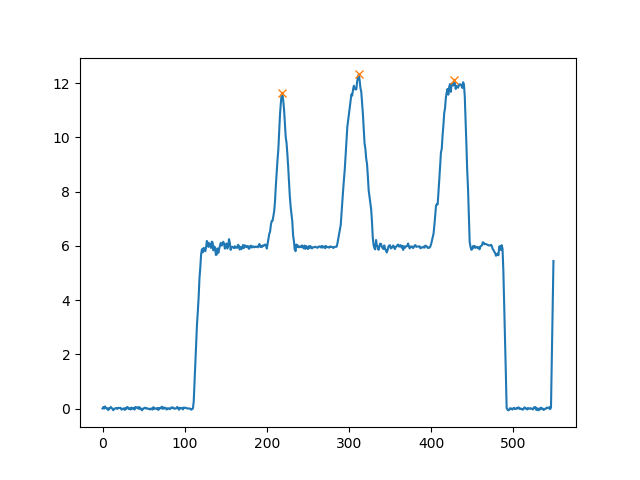

Values plotted in this chart, from the file beside it:
, Time, Total_Forces, Left_Forces, Right_Forces, Back_Forces, Front_Forces, Total_Mass, LC1, LC2, LC3, LC4
0, 0.0, 0.00582, -0.05086, 0.05668, -0.03996, 0.04578, 0.0005933, -0.06252, 0.02256, 0.03412, 0.01166
1, 0.01199, 0.05603, -0.01635, 0.07238, 0.001528, 0.0545, 0.005711, -0.05007, 0.0516, 0.02078, 0.03372
2, 0.02403, 0.003376, -0.04761, 0.05099, -0.05621, 0.05958, 0.0003442, -0.08254, 0.02634, 0.02465, 0.03493
3, 0.036, 0.08119, -0.01879, 0.09999, 0.01953, 0.06167, 0.008277, -0.04032, 0.05985, 0.04014, 0.02152
4, 0.04817, 0.04253, -0.03477, 0.0773, -0.01865, 0.06118, 0.004335, -0.06217, 0.04352, 0.03377, 0.02741
5, 0.06045, -0.001477, -0.06238, 0.0609, -0.04601, 0.04453, -0.0001505, -0.06496, 0.01895, 0.04195, 0.002582
6, 0.07252, 0.008228, -0.06486, 0.07309, -0.04863, 0.05685, 0.0008387, -0.08759, 0.03897, 0.03412, 0.02273
7, 0.08445, -0.05528, -0.08506, 0.02977, -0.1068, 0.05152, -0.005636, -0.1081, 0.00125, 0.02852, 0.02299
8, 0.09638, 0.02217, -0.05686, 0.07903, -0.03411, 0.05628, 0.00226, -0.0687, 0.03459, 0.04445, 0.01184
9, 0.1108, 0.008821, -0.05731, 0.06613, -0.0649, 0.07372, 0.0008992, -0.09665, 0.03175, 0.03438, 0.03934
10, 0.1354, 0.06116, -0.03472, 0.09587, -0.00429, 0.06545, 0.006234, -0.05477, 0.05048, 0.04539, 0.02005
11, 0.1852, 0.02168, -0.05268, 0.07436, -0.03886, 0.06054, 0.00221, -0.08977, 0.05091, 0.02345, 0.03709
12, 0.1972, 0.00638, -0.06282, 0.0692, -0.03117, 0.03755, 0.0006504, -0.07967, 0.0485, 0.02069, 0.01685
13, 0.2091, -0.05799, -0.09722, 0.03923, -0.09531, 0.03732, -0.005911, -0.1027, 0.007436, 0.03179, 0.005523
14, 0.221, -0.02581, -0.07722, 0.05141, -0.06467, 0.03886, -0.002631, -0.09926, 0.03459, 0.01682, 0.02204
15, 0.233, 0.01038, -0.04329, 0.05367, -0.03834, 0.04872, 0.001058, -0.05677, 0.01843, 0.03524, 0.01348
16, 0.2449, 0.01033, -0.05124, 0.06156, -0.04742, 0.05775, 0.001053, -0.08106, 0.03364, 0.02792, 0.02983
17, 0.2568, 0.02689, -0.04592, 0.07281, -0.01409, 0.04098, 0.002741, -0.06191, 0.04782, 0.025, 0.01599
18, 0.2688, -0.01207, -0.06702, 0.05494, -0.05729, 0.04522, -0.001231, -0.08681, 0.02952, 0.02543, 0.01979
19, 0.2807, 0.02428, -0.03114, 0.05542, -0.02201, 0.04629, 0.002475, -0.07593, 0.05392, 0.001501, 0.04479
20, 0.2927, 0.02856, -0.03962, 0.06818, -0.02761, 0.05617, 0.002911, -0.06435, 0.03673, 0.03145, 0.02472
21, 0.3046, 0.01982, -0.0463, 0.06612, -0.04569, 0.06551, 0.002021, -0.07993, 0.03424, 0.03188, 0.03363
22, 0.319, 0.02888, -0.02856, 0.05744, -0.0217, 0.05058, 0.002944, -0.05242, 0.03072, 0.02672, 0.02386
23, 0.3335, -0.03522, -0.08058, 0.04535, -0.09592, 0.06069, -0.003591, -0.09708, 0.001164, 0.04419, 0.01651
24, 0.3504, -0.01966, -0.05716, 0.0375, -0.07707, 0.05741, -0.002004, -0.08794, 0.01087, 0.02663, 0.03078
25, 0.3624, -0.001902, -0.06452, 0.06262, -0.05655, 0.05464, -0.0001939, -0.07575, 0.01921, 0.04341, 0.01123
26, 0.3743, 0.01266, -0.05139, 0.06405, -0.0399, 0.05257, 0.001291, -0.07767, 0.03777, 0.02629, 0.02628
27, 0.3863, -0.04909, -0.08572, 0.03663, -0.1002, 0.05113, -0.005004, -0.1166, 0.01637, 0.02026, 0.03087
28, 0.3982, 0.01971, -0.06205, 0.08176, -0.02912, 0.04883, 0.002009, -0.08115, 0.05203, 0.02973, 0.0191
29, 0.4101, -0.006812, -0.05148, 0.04467, -0.04224, 0.03543, -0.0006944, -0.09195, 0.04971, -0.005039, 0.04047
30, 0.4221, 0.06202, -0.02685, 0.08888, 0.01056, 0.05146, 0.006322, -0.05582, 0.06638, 0.0225, 0.02896
31, 0.434, 0.04442, -0.04016, 0.08458, -0.007374, 0.0518, 0.004528, -0.06713, 0.05976, 0.02482, 0.02697
32, 0.446, -0.01582, -0.06226, 0.04645, -0.08489, 0.06907, -0.001613, -0.1009, 0.01603, 0.03042, 0.03865
33, 0.4579, 0.01173, -0.06686, 0.07859, -0.03507, 0.0468, 0.001196, -0.07601, 0.04094, 0.03765, 0.009155
34, 0.4698, -0.03356, -0.06683, 0.03327, -0.07849, 0.04493, -0.003421, -0.09813, 0.01964, 0.01364, 0.0313
35, 0.4818, 0.04019, -0.03851, 0.07869, -0.03519, 0.07538, 0.004096, -0.06583, 0.03063, 0.04806, 0.02732
36, 0.4938, -0.001813, -0.06768, 0.06587, -0.04976, 0.04795, -0.0001848, -0.08263, 0.03287, 0.033, 0.01495
37, 0.5057, -0.007785, -0.04949, 0.0417, -0.06973, 0.06194, -0.0007936, -0.09142, 0.0217, 0.02, 0.04194
38, 0.5176, 0.02992, -0.05184, 0.08175, -0.0243, 0.05421, 0.00305, -0.08002, 0.05572, 0.02603, 0.02818
39, 0.5295, -0.03543, -0.07283, 0.0374, -0.08337, 0.04794, -0.003612, -0.1034, 0.02007, 0.01734, 0.03061
40, 0.5415, 0.05968, -0.02467, 0.08435, -0.01097, 0.07065, 0.006084, -0.05329, 0.04232, 0.04204, 0.02862
41, 0.5534, 0.02946, -0.05686, 0.08633, -0.03498, 0.06444, 0.003003, -0.08202, 0.04704, 0.03928, 0.02516
42, 0.5654, 0.03573, -0.01879, 0.05452, -0.04242, 0.07815, 0.003642, -0.06626, 0.02385, 0.03068, 0.04747
43, 0.5773, 0.05435, -0.04554, 0.09989, -0.003972, 0.05832, 0.00554, -0.06983, 0.06586, 0.03403, 0.02429
44, 0.5892, -0.01054, -0.05267, 0.04213, -0.04924, 0.03869, -0.001075, -0.07514, 0.02591, 0.01622, 0.02248
45, 0.6012, 0.05446, -0.006256, 0.06072, -0.01536, 0.06982, 0.005552, -0.04067, 0.02531, 0.03541, 0.03441
46, 0.6207, -0.004694, -0.04436, 0.03966, -0.05385, 0.04916, -0.0004785, -0.06052, 0.006663, 0.033, 0.01616
47, 0.6301, -0.002572, -0.0693, 0.06673, -0.0577, 0.05513, -0.0002622, -0.09186, 0.03416, 0.03257, 0.02256
48, 0.6421, -0.06371, -0.07961, 0.0159, -0.07193, 0.008215, -0.006495, -0.08228, 0.01036, 0.005546, 0.002668
49, 0.654, -0.00108, -0.06883, 0.06775, -0.03133, 0.03025, -0.0001101, -0.07271, 0.04137, 0.02637, 0.003879
50, 0.6659, -0.0005481, -0.07929, 0.07874, -0.04284, 0.04229, -5.586786381467659e-05, -0.09839, 0.05555, 0.02319, 0.0191
51, 0.6779, 0.02827, -0.04515, 0.07342, -0.01789, 0.04616, 0.002881, -0.06339, 0.0455, 0.02792, 0.01824
52, 0.6898, 0.0322, -0.06701, 0.09921, -0.0365, 0.06869, 0.003282, -0.0997, 0.0632, 0.03601, 0.03268
53, 0.7017, -0.0002444, -0.04899, 0.04875, -0.055, 0.05475, -2.4911122772055644e-05, -0.0822, 0.0272, 0.02155, 0.0332
54, 0.7136, 0.01151, -0.05307, 0.06458, -0.03817, 0.04968, 0.001174, -0.06975, 0.03158, 0.033, 0.01668
55, 0.7256, 0.006245, -0.05281, 0.05905, -0.04256, 0.0488, 0.0006366, -0.08359, 0.04103, 0.01802, 0.03078
56, 0.7375, -0.01418, -0.06174, 0.04756, -0.05265, 0.03847, -0.001446, -0.07323, 0.02058, 0.02698, 0.01149
57, 0.752, -0.003133, -0.07683, 0.07369, -0.06957, 0.06644, -0.0003194, -0.1057, 0.03613, 0.03756, 0.02888
58, 0.7664, -0.03433, -0.04724, 0.01291, -0.07711, 0.04278, -0.003499, -0.07776, 0.0006483, 0.01226, 0.03052
59, 0.7783, -0.003953, -0.0566, 0.05265, -0.06822, 0.06426, -0.0004029, -0.08115, 0.01293, 0.03971, 0.02455
... 490 more rows
